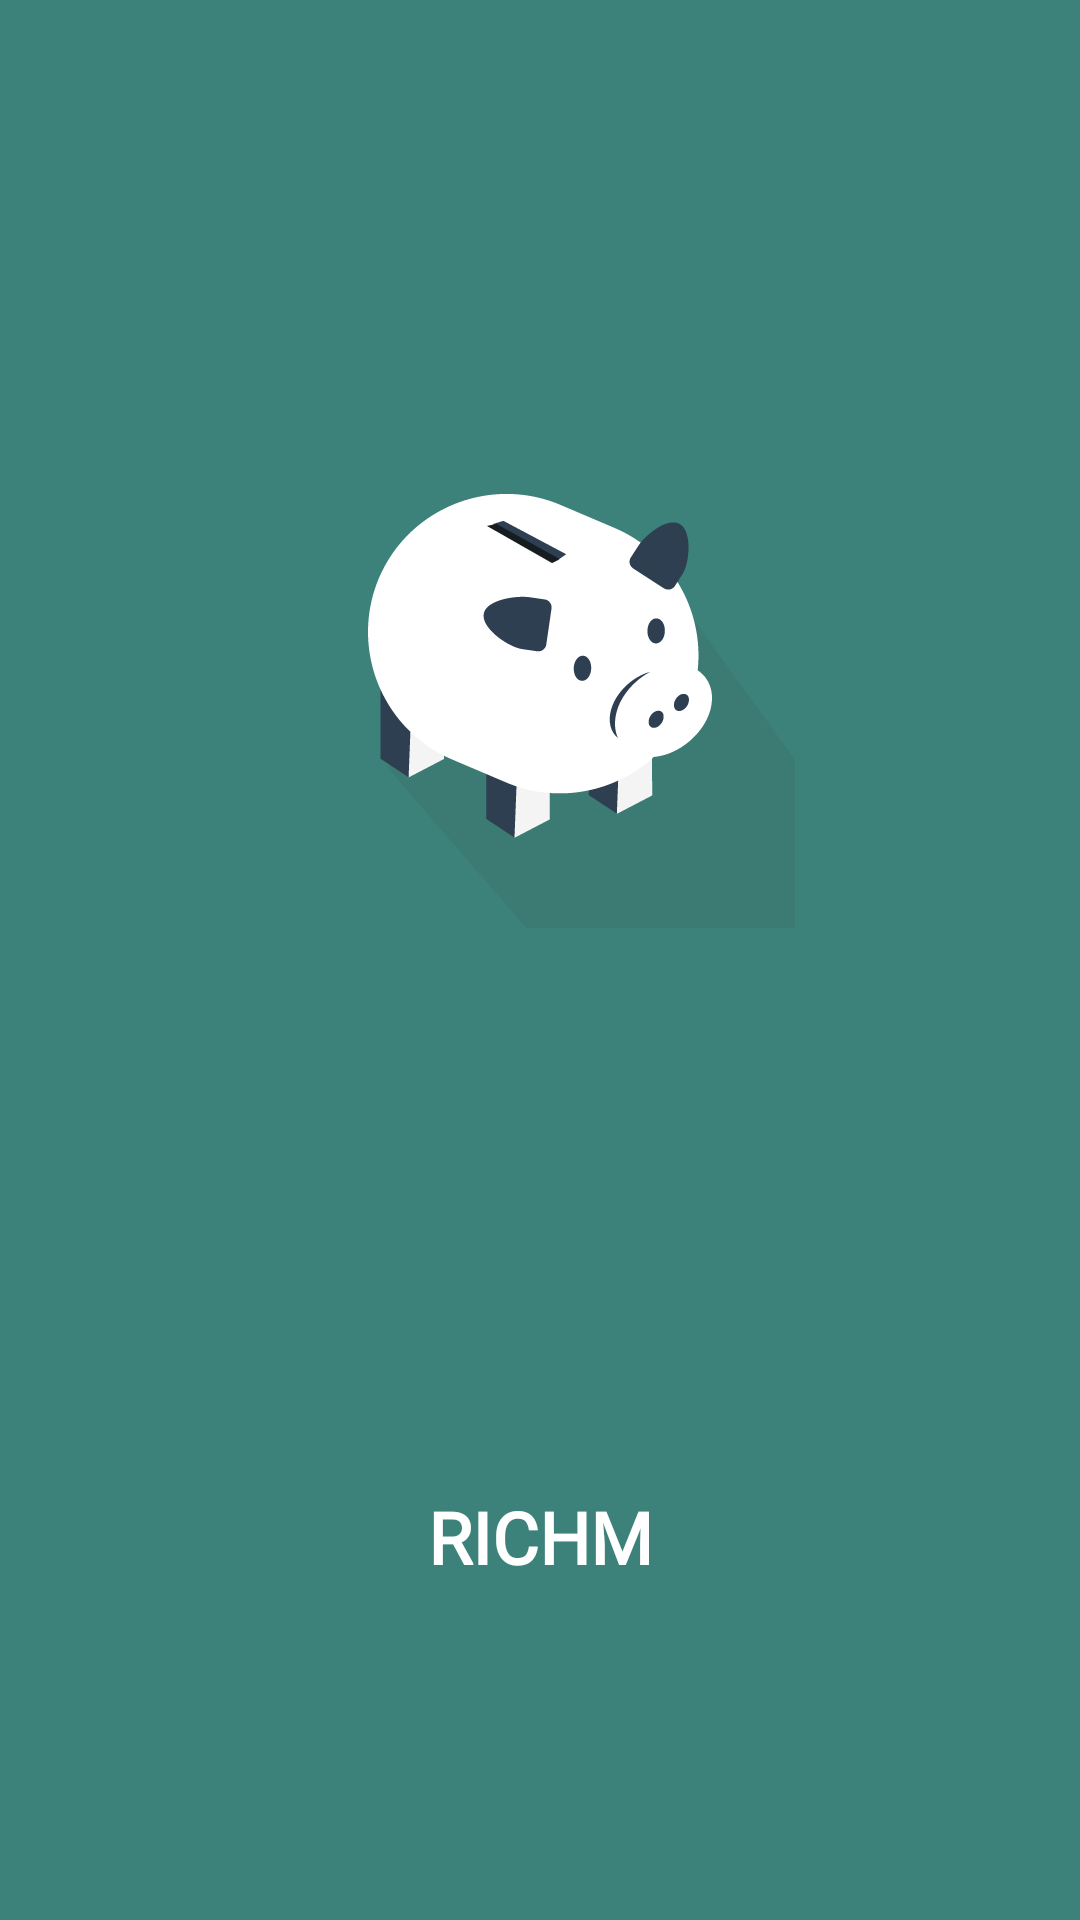

Android layout source for this screen:
<!-- AndroidManifest.xml: application theme Theme.ExpenseTrackerApp -->
<!-- res/layout/activity_splash_screen.xml -->
<?xml version="1.0" encoding="utf-8"?>
<androidx.constraintlayout.widget.ConstraintLayout xmlns:android="http://schemas.android.com/apk/res/android"
    xmlns:app="http://schemas.android.com/apk/res-auto"
    xmlns:tools="http://schemas.android.com/tools"
    android:layout_width="match_parent"
    android:layout_height="match_parent"
    android:background="#3C827A"
    tools:context=".SplashScreenActivity">

    <ImageView
        android:id="@+id/imageView2"
        android:layout_width="wrap_content"
        android:layout_height="wrap_content"
        app:layout_constraintBottom_toTopOf="@+id/guideline2"
        app:layout_constraintEnd_toEndOf="parent"
        app:layout_constraintStart_toStartOf="parent"
        app:layout_constraintTop_toTopOf="@+id/guideline2"
        app:layout_constraintVertical_bias="0.397"
        app:srcCompat="@drawable/logo_tracker_01" />

    <androidx.constraintlayout.widget.Guideline
        android:id="@+id/guideline2"
        android:layout_width="wrap_content"
        android:layout_height="wrap_content"
        android:orientation="horizontal"
        app:layout_constraintGuide_percent="0.35" />

    <TextView
        android:id="@+id/tv_developer"
        android:layout_width="wrap_content"
        android:layout_height="wrap_content"
        android:fontFamily="@font/dm_sans_medium"
        android:text="RICHM"
        android:textColor="@color/white"
        android:textSize="24sp"
        android:textStyle="bold"
        app:layout_constraintBottom_toTopOf="@+id/guideline4"
        app:layout_constraintEnd_toEndOf="parent"
        app:layout_constraintStart_toStartOf="parent"
        app:layout_constraintTop_toTopOf="@+id/guideline4" />

    <androidx.constraintlayout.widget.Guideline
        android:id="@+id/guideline4"
        android:layout_width="wrap_content"
        android:layout_height="wrap_content"
        android:orientation="horizontal"
        app:layout_constraintGuide_percent="0.8" />

</androidx.constraintlayout.widget.ConstraintLayout>
<!-- resources referenced by this layout -->
<resources>
  <color name="white">#FFFFFFFF</color>
  <!-- drawable logo_tracker_01: png bitmap (drawable-nodpi, 20615 bytes) -->
  <style name="Theme.ExpenseTrackerApp" parent="Base.Theme.ExpenseTrackerApp" />
  <style name="Base.Theme.ExpenseTrackerApp" parent="Theme.Material3.DayNight">
          
          
          <item name="fontFamily">@font/dm_sans_medium</item>
      </style>
</resources>
